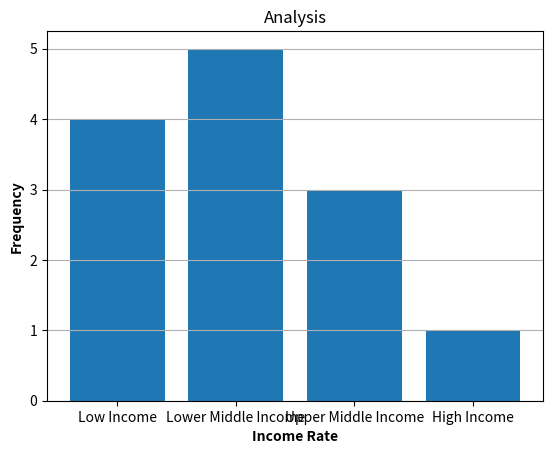

This chart was generated by the following Python code:
import matplotlib.pyplot as plt  

y=['Low Income','Lower Middle Income','Upper Middle Income','High Income']
x=[4,5,3,1]


plt.bar(y,x)
plt.title('Analysis')
plt.xlabel('Income Rate',fontweight='bold')
plt.ylabel('Frequency',fontweight='bold')
plt.grid(axis='y')
plt.show() 